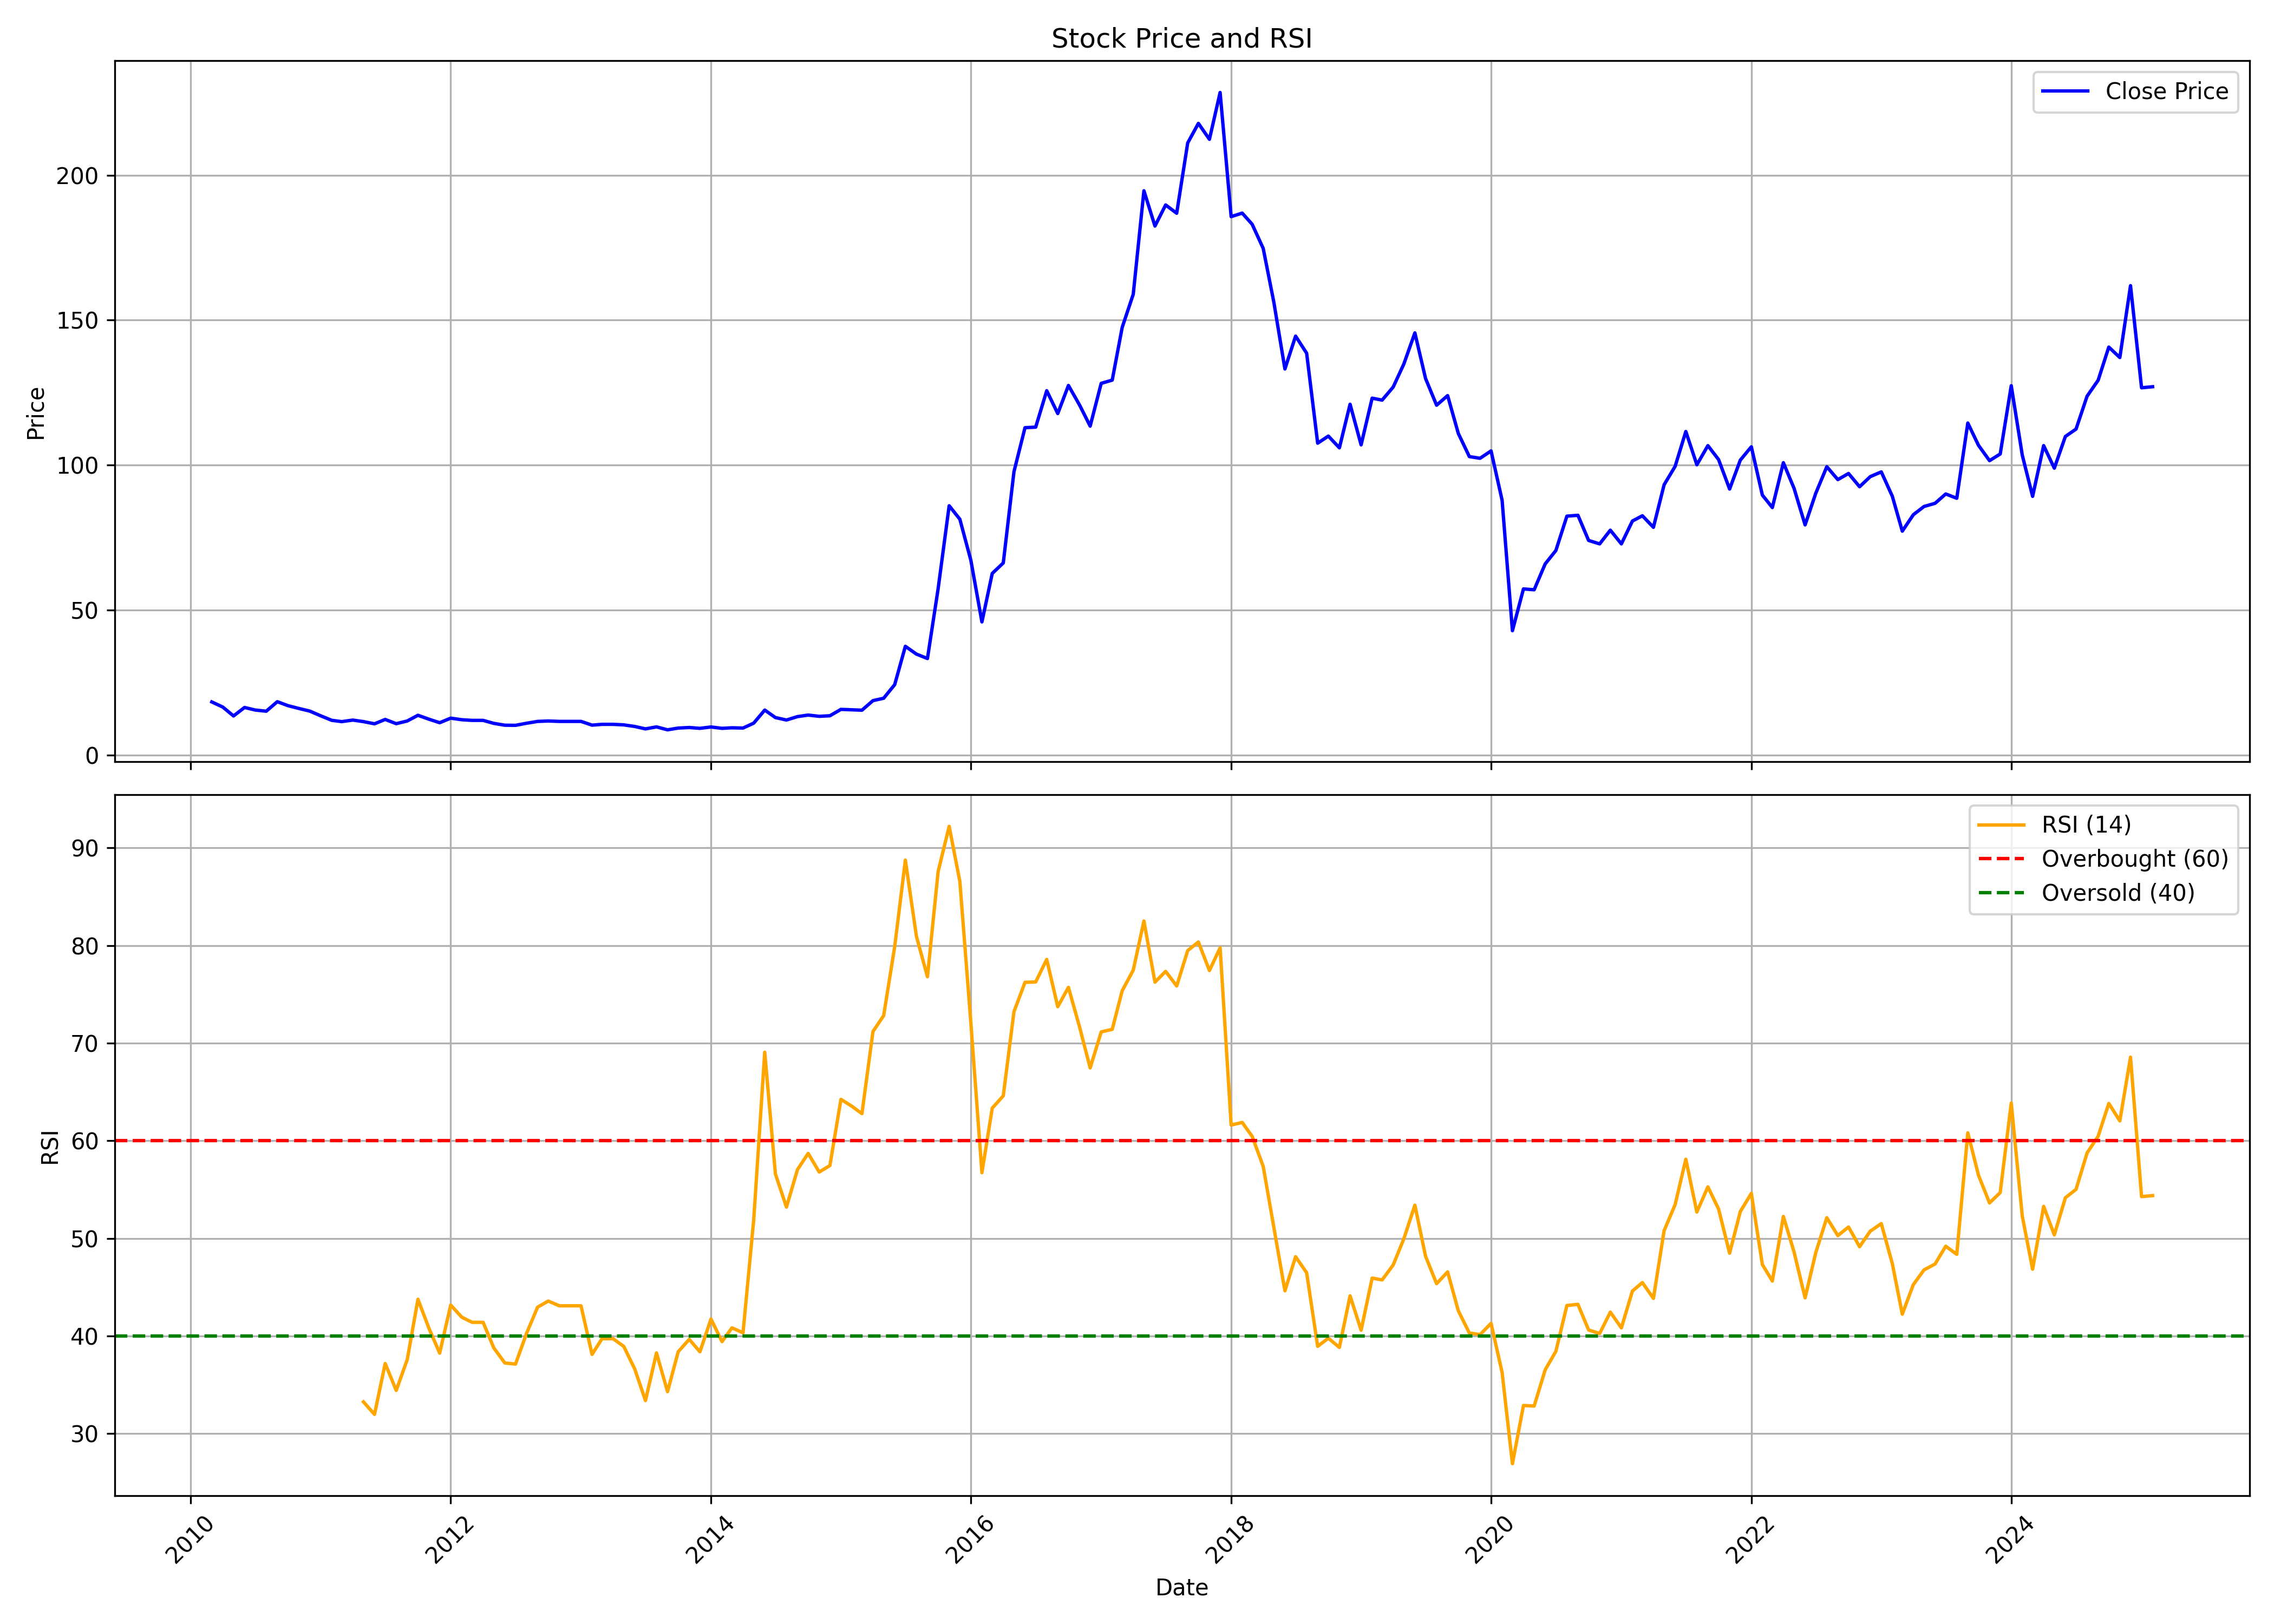

Values plotted in this chart, from the file beside it:
, date, symbol, open, high, low, close, volume, rsi
0, 2010-03-01, EMMBI, 24.71, 25.47, 18.15, 18.32, 19987312, 
1, 2010-04-01, EMMBI, 18.19, 20.63, 16.06, 16.55, 4541921, 
2, 2010-05-01, EMMBI, 16.28, 16.64, 11.8, 13.49, 3099601, 
3, 2010-06-01, EMMBI, 13.35, 17.97, 12.91, 16.42, 6532151, 
4, 2010-07-01, EMMBI, 16.24, 17.84, 15.48, 15.53, 2673593, 
5, 2010-08-01, EMMBI, 15.4, 16.86, 14.86, 15.13, 1299530, 
6, 2010-09-01, EMMBI, 15.4, 20.76, 13.84, 18.41, 3845173, 
7, 2010-10-01, EMMBI, 18.5, 18.86, 16.06, 17.04, 1366763, 
8, 2010-11-01, EMMBI, 17.08, 21.3, 14.86, 16.06, 1883142, 
9, 2010-12-01, EMMBI, 16.73, 17.3, 13.98, 15.17, 349960, 
10, 2011-01-01, EMMBI, 15.26, 15.88, 12.87, 13.53, 288994, 
11, 2011-02-01, EMMBI, 14.64, 14.64, 11.54, 11.98, 331402, 
12, 2011-03-01, EMMBI, 11.76, 12.51, 10.65, 11.54, 377462, 
13, 2011-04-01, EMMBI, 11.31, 14.55, 11.31, 12.07, 315894, 
14, 2011-05-01, EMMBI, 11.89, 13.09, 10.87, 11.54, 279798, 33.26
15, 2011-06-01, EMMBI, 11.31, 14.51, 9.805, 10.78, 339885, 31.98
16, 2011-07-01, EMMBI, 11.45, 14.11, 10.2, 12.29, 340870, 37.19
17, 2011-08-01, EMMBI, 12.16, 14.64, 9.362, 10.83, 317937, 34.43
18, 2011-09-01, EMMBI, 10.83, 13.62, 8.43, 11.76, 391614, 37.6
19, 2011-10-01, EMMBI, 12.78, 14.8, 11.34, 13.72, 251659, 43.77
20, 2011-11-01, EMMBI, 13.5, 14.75, 9.716, 12.37, 226781, 40.79
21, 2011-12-01, EMMBI, 12.37, 13.41, 10.8, 11.16, 114538, 38.26
22, 2012-01-01, EMMBI, 10.93, 13.23, 10.03, 12.73, 117354, 43.18
23, 2012-02-01, EMMBI, 12.78, 14.89, 10.44, 12.19, 237563, 41.94
24, 2012-03-01, EMMBI, 12.19, 14.39, 11.47, 11.97, 302823, 41.41
25, 2012-04-01, EMMBI, 11.97, 13.5, 11.29, 11.97, 132681, 41.41
26, 2012-05-01, EMMBI, 11.79, 13.41, 10.26, 10.93, 75423, 38.79
27, 2012-06-01, EMMBI, 10.62, 11.02, 9.582, 10.3, 85739, 37.25
28, 2012-07-01, EMMBI, 10.66, 10.89, 9.582, 10.26, 56556, 37.13
29, 2012-08-01, EMMBI, 10.12, 11.02, 8.457, 10.98, 103462, 40.27
30, 2012-09-01, EMMBI, 10.98, 13.41, 10.35, 11.61, 160359, 42.96
31, 2012-10-01, EMMBI, 12.07, 12.99, 11.24, 11.75, 105606, 43.59
32, 2012-11-01, EMMBI, 11.93, 13.82, 10.6, 11.61, 71315, 43.1
33, 2012-12-01, EMMBI, 11.38, 13.82, 11.15, 11.61, 102457, 43.1
34, 2013-01-01, EMMBI, 11.52, 12.9, 10.51, 11.61, 151674, 43.1
35, 2013-02-01, EMMBI, 11.57, 11.84, 9.631, 10.32, 98961, 38.12
36, 2013-03-01, EMMBI, 9.953, 11.98, 9.262, 10.6, 140788, 39.73
37, 2013-04-01, EMMBI, 10.78, 12.9, 9.262, 10.6, 99287, 39.73
38, 2013-05-01, EMMBI, 10.6, 11.93, 9.769, 10.41, 263049, 38.95
39, 2013-06-01, EMMBI, 11.98, 12.44, 9.216, 9.861, 316745, 36.62
40, 2013-07-01, EMMBI, 9.723, 11.52, 8.064, 9.032, 235049, 33.4
41, 2013-08-01, EMMBI, 9.032, 10.64, 7.742, 9.723, 303159, 38.27
42, 2013-09-01, EMMBI, 9.677, 10.14, 8.479, 8.709, 174848, 34.31
43, 2013-10-01, EMMBI, 9.407, 10.49, 8.513, 9.313, 168863, 38.4
44, 2013-11-01, EMMBI, 10.35, 10.54, 8.796, 9.501, 231248, 39.66
45, 2013-12-01, EMMBI, 9.501, 10.82, 9.031, 9.219, 293433, 38.39
46, 2014-01-01, EMMBI, 9.454, 10.21, 7.949, 9.689, 411644, 41.74
47, 2014-02-01, EMMBI, 9.407, 9.689, 8.561, 9.219, 179948, 39.43
48, 2014-03-01, EMMBI, 10.63, 10.72, 8.749, 9.407, 169630, 40.84
49, 2014-04-01, EMMBI, 9.407, 10.11, 9.031, 9.313, 193462, 40.34
50, 2014-05-01, EMMBI, 9.313, 12.7, 8.937, 11.01, 328855, 51.89
51, 2014-06-01, EMMBI, 11.1, 16.84, 10.72, 15.52, 504075, 69.07
52, 2014-07-01, EMMBI, 15.47, 16.23, 12.75, 12.93, 428090, 56.6
53, 2014-08-01, EMMBI, 13.36, 13.92, 11.85, 12.09, 339664, 53.21
54, 2014-09-01, EMMBI, 12.51, 15.29, 12.04, 13.26, 406354, 57.06
55, 2014-10-01, EMMBI, 13.8, 16.14, 12.89, 13.8, 418142, 58.71
56, 2014-11-01, EMMBI, 14.23, 16.19, 13.22, 13.37, 443801, 56.8
57, 2014-12-01, EMMBI, 15.33, 15.33, 11.98, 13.56, 388722, 57.47
58, 2015-01-01, EMMBI, 14.37, 20.03, 11.93, 15.76, 835352, 64.25
59, 2015-02-01, EMMBI, 16.19, 18.88, 15.19, 15.62, 535818, 63.54
... 120 more rows
